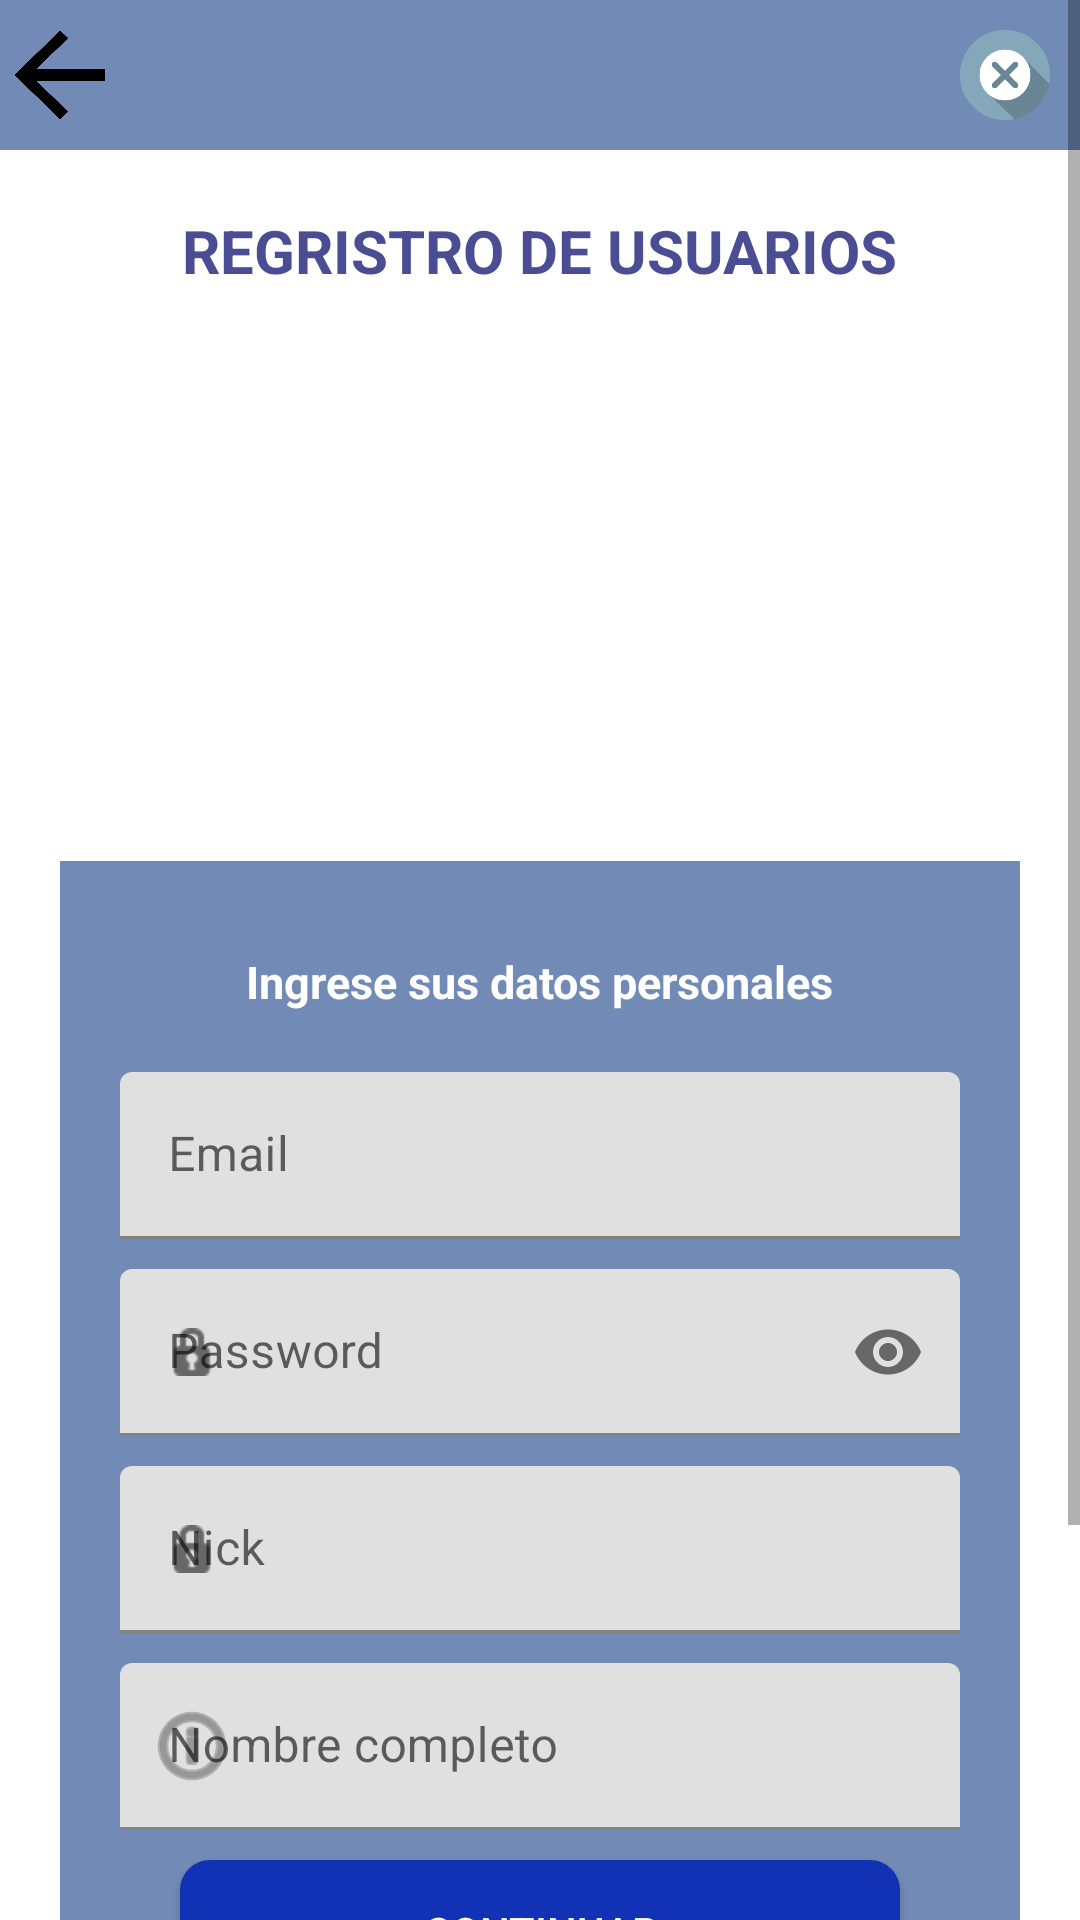

The Android layout XML behind this screen, and the referenced resources:
<!-- AndroidManifest.xml: application theme Theme.AppStatusControl -->
<!-- res/layout/fragment_register.xml -->
<?xml version="1.0" encoding="utf-8"?>
<LinearLayout
    xmlns:android="http://schemas.android.com/apk/res/android"
    android:layout_width="match_parent"
    android:layout_height="match_parent"
    android:background="@color/white"
    xmlns:app="http://schemas.android.com/apk/res-auto">

    <ScrollView
        android:layout_width="match_parent"
        android:layout_height="match_parent">
        <LinearLayout
            android:id="@+id/register_container"
            android:layout_width="match_parent"
            android:layout_height="match_parent"
            android:orientation="vertical"
            android:paddingBottom="40dp">

            <RelativeLayout
                android:id="@+id/toolbar_question"
                android:layout_width="match_parent"
                android:layout_height="50dp"
                android:background="@color/blue_toolbar_home_background">

                <ImageView
                    android:id="@+id/back_image_view"
                    android:layout_width="30dp"
                    android:layout_height="30dp"
                    android:layout_centerVertical="true"
                    android:layout_marginLeft="5dp"
                    android:background="@drawable/back_arrow"/>

                <ImageButton
                    android:id="@+id/close_app"
                    android:layout_width="30dp"
                    android:layout_height="30dp"
                    android:layout_alignParentEnd="true"
                    android:layout_marginEnd="10dp"
                    android:layout_marginTop="10dp"
                    android:background="@drawable/close_icon"/>

            </RelativeLayout>

            <TextView
                android:id="@+id/register_title_textView"
                android:layout_width="wrap_content"
                android:layout_height="wrap_content"
                android:layout_gravity="center_horizontal"
                android:layout_marginTop="20dp"
                android:text="@string/register_title_text"
                android:textSize="20sp"
                android:textStyle="bold"
                android:textColor="@color/blue_login_title"/>

            <ImageView
                android:id="@+id/register_imageview"
                android:layout_width="150dp"
                android:layout_height="150dp"
                android:layout_gravity="center_horizontal"
                android:layout_marginTop="20dp"
                android:background="@drawable/ic_login_image"/>

            <LinearLayout
                android:id="@+id/fields_container"
                android:layout_width="match_parent"
                android:layout_height="wrap_content"
                android:layout_marginTop="20dp"
                android:layout_marginStart="20dp"
                android:layout_marginEnd="20dp"
                android:orientation="vertical"
                android:background="@color/blue_login_background"
                android:paddingBottom="40dp"
                android:paddingTop="20dp">

                <TextView
                    android:id="@+id/register_subtitle_textView"
                    android:layout_width="wrap_content"
                    android:layout_height="wrap_content"
                    android:layout_gravity="center_horizontal"
                    android:layout_marginTop="10dp"
                    android:text="@string/register_subtitle_text"
                    android:textSize="15sp"
                    android:textStyle="bold"
                    android:textColor="@color/white"/>

                <com.google.android.material.textfield.TextInputLayout
                    android:id="@+id/user_text_input_layout"
                    android:layout_width="match_parent"
                    android:layout_height="wrap_content"
                    android:layout_marginEnd="20dp"
                    android:layout_marginStart="20dp"
                    android:layout_marginTop="20dp"
                    android:layout_marginBottom="10dp"
                    app:startIconDrawable="@drawable/ic_email_white">
                    <com.google.android.material.textfield.TextInputEditText
                        android:id="@+id/user_text_input_edit_text"
                        android:layout_width="match_parent"
                        android:layout_height="wrap_content"
                        android:hint="@string/email_register_text"
                        android:singleLine="true"
                        android:imeOptions="actionNext"
                        android:inputType="textEmailAddress"
                        app:counterEnabled="true"
                        app:endIconMode="clear_text"
                        app:helperText="Ingrese el su email ejemplo@ejemplo.com"/>
                </com.google.android.material.textfield.TextInputLayout>

                <com.google.android.material.textfield.TextInputLayout
                    android:id="@+id/password_text_input_layout"
                    android:layout_width="match_parent"
                    android:layout_height="wrap_content"
                    android:layout_marginEnd="20dp"
                    android:layout_marginStart="20dp"
                    android:layout_marginBottom="10dp"
                    app:endIconMode="password_toggle"
                    app:startIconDrawable="@android:drawable/ic_secure">
                    <com.google.android.material.textfield.TextInputEditText
                        android:id="@+id/password_text_input_edit_text"
                        android:layout_width="match_parent"
                        android:layout_height="wrap_content"
                        android:hint="@string/password_register_text"
                        android:singleLine="true"
                        android:inputType="textPassword"
                        android:imeOptions="actionNext"/>
                </com.google.android.material.textfield.TextInputLayout>

                <com.google.android.material.textfield.TextInputLayout
                    android:id="@+id/nick_text_input_layout"
                    android:layout_width="match_parent"
                    android:layout_height="wrap_content"
                    android:layout_marginEnd="20dp"
                    android:layout_marginStart="20dp"
                    android:layout_marginBottom="10dp"
                    app:startIconDrawable="@android:drawable/ic_secure">
                    <com.google.android.material.textfield.TextInputEditText
                        android:id="@+id/nick_text_input_edit_text"
                        android:layout_width="match_parent"
                        android:layout_height="wrap_content"
                        android:hint="@string/nick_register_text"
                        android:singleLine="true"
                        android:imeOptions="actionNext"
                        android:inputType="text"/>
                </com.google.android.material.textfield.TextInputLayout>

                <com.google.android.material.textfield.TextInputLayout
                    android:id="@+id/complete_name_text_input_layout"
                    android:layout_width="match_parent"
                    android:layout_height="wrap_content"
                    android:layout_marginEnd="20dp"
                    android:layout_marginStart="20dp"
                    android:layout_marginBottom="10dp"
                    app:startIconDrawable="@android:drawable/ic_menu_info_details">
                    <com.google.android.material.textfield.TextInputEditText
                        android:id="@+id/complete_name_text_input_edit_text"
                        android:layout_width="match_parent"
                        android:layout_height="wrap_content"
                        android:hint="@string/complete_name_register_text"
                        android:singleLine="true"
                        android:inputType="textPersonName"/>
                </com.google.android.material.textfield.TextInputLayout>

                <androidx.appcompat.widget.AppCompatButton
                    android:id="@+id/register_button"
                    android:layout_width="match_parent"
                    android:layout_height="wrap_content"
                    android:layout_marginEnd="40dp"
                    android:layout_marginStart="40dp"
                    android:layout_marginBottom="10dp"
                    android:background="@drawable/rounded_login_button"
                    android:text="@string/continue_register_text"
                    android:textColor="@color/white"/>

                <ProgressBar
                    android:id="@+id/loading"
                    android:layout_width="wrap_content"
                    android:layout_height="wrap_content"
                    android:layout_marginEnd="40dp"
                    android:layout_marginStart="40dp"
                    android:layout_gravity="center_horizontal"
                    android:visibility="gone" />

                <androidx.appcompat.widget.AppCompatButton
                    android:id="@+id/cancel_button"
                    android:layout_width="match_parent"
                    android:layout_height="wrap_content"
                    android:layout_marginEnd="40dp"
                    android:layout_marginStart="40dp"
                    android:background="@drawable/rounded_register_button"
                    android:text="@string/cancel_register_text"
                    android:textColor="@color/white"/>
            </LinearLayout>
        </LinearLayout>
    </ScrollView>

</LinearLayout>
<!-- resources referenced by this layout -->
<resources>
  <color name="blue_login_background">#728BB6</color>
  <color name="blue_login_title">#4A4D93</color>
  <color name="blue_toolbar_home_background">#728BB6</color>
  <color name="white">#FFFFFFFF</color>
  <!-- drawable back_arrow: png bitmap (drawable, 28661 bytes) -->
  <!-- drawable close_icon: png bitmap (drawable, 8707 bytes) -->
  <!-- drawable rounded_login_button (drawable) -->
  <?xml version="1.0" encoding="utf-8"?>
  <shape xmlns:android="http://schemas.android.com/apk/res/android" android:shape="rectangle" android:padding="10dp">
      <solid android:color="@color/blue_login_button"/> 
      <corners
          android:bottomRightRadius="10dp"
          android:bottomLeftRadius="10dp"
          android:topLeftRadius="10dp"
          android:topRightRadius="10dp"/>
  </shape>
  <!-- drawable rounded_register_button (drawable) -->
  <?xml version="1.0" encoding="utf-8"?>
  <shape xmlns:android="http://schemas.android.com/apk/res/android" android:shape="rectangle" android:padding="10dp">
      <solid android:color="@color/blue_register_title"/> 
      <corners
          android:bottomRightRadius="10dp"
          android:bottomLeftRadius="10dp"
          android:topLeftRadius="10dp"
          android:topRightRadius="10dp"/>
  </shape>
  <string name="cancel_register_text">Cancelar</string>
  <string name="complete_name_register_text">Nombre completo</string>
  <string name="continue_register_text">Continuar</string>
  <string name="email_register_text">Email</string>
  <string name="nick_register_text">Nick</string>
  <string name="password_register_text">Password</string>
  <string name="register_subtitle_text">Ingrese sus datos personales</string>
  <string name="register_title_text">REGRISTRO DE USUARIOS</string>
  <style name="Theme.AppStatusControl" parent="Theme.MaterialComponents.DayNight.NoActionBar">
          
          <item name="colorPrimary">@color/purple_500</item>
          <item name="colorPrimaryVariant">@color/purple_700</item>
          <item name="colorOnPrimary">@color/white</item>
          
          <item name="colorSecondary">@color/teal_200</item>
          <item name="colorSecondaryVariant">@color/teal_700</item>
          <item name="colorOnSecondary">@color/black</item>
          
          <item name="android:statusBarColor" tools:targetApi="l">?attr/colorPrimaryVariant</item>
          
      </style>
  <color name="blue_login_button">#1132B5</color>
  <color name="blue_register_title">#4A4D93</color>
  <color name="purple_500">#FF6200EE</color>
  <color name="purple_700">#FF3700B3</color>
  <color name="teal_200">#FF03DAC5</color>
  <color name="teal_700">#FF018786</color>
  <color name="black">#FF000000</color>
</resources>
